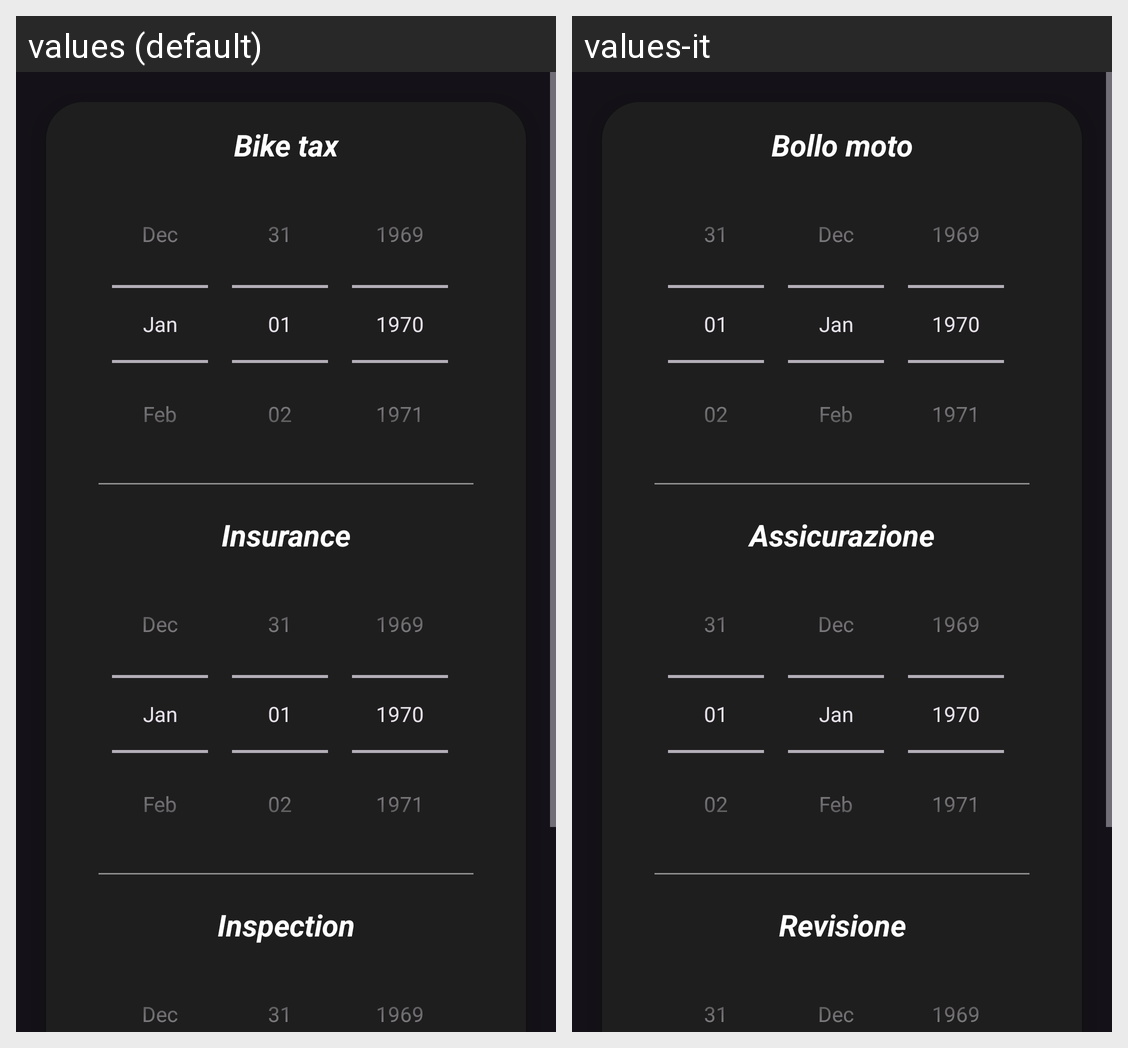

The same Android screen rendered under two of its app's locales, left to right. List the strings drawn on it with the default value and each locale's translation.
Android screen res/layout/info_expiryinfo_edit.xml rendered under 2 locales, left to right: values (default), values-it. Device: Nexus 5 (rendered at 1080×1920; each locale shown at half size, 540×960, under a caption strip naming it); theme Theme.MotoLog.
Strings drawn on this screen, with the default value and each locale's value (text and hints the layout hard-codes, and strings that could not be matched under every locale, appear in the picture but are not listed):

bike_tax
  values: Bike tax
  values-it: Bollo moto

bike_insurance
  values: Insurance
  values-it: Assicurazione

bike_inspection
  values: Inspection
  values-it: Revisione
